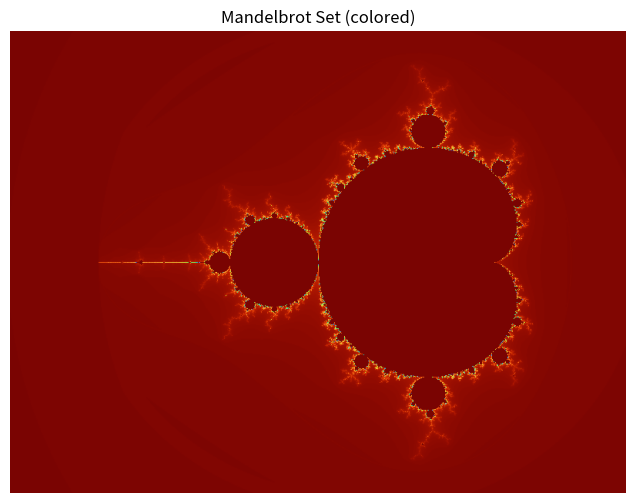

The script that saved this image:
from dataclasses import dataclass
from typing import Tuple, List
import math

from PIL import Image
import numpy as np
import matplotlib.pyplot as plt


# ==========================
#  Mandelbrot core
# ==========================

@dataclass
class MandelbrotSet:
    max_iterations: int = 200
    escape_radius: float = 2.0

    def escape_count(self, c: complex) -> int:
        """
        Return the integer iteration count at which the orbit of c
        escapes beyond the escape radius. If it never escapes within
        max_iterations, return max_iterations.
        """
        z = 0 + 0j
        r2 = self.escape_radius * self.escape_radius

        for n in range(self.max_iterations):
            # Check magnitude squared to avoid a sqrt
            if (z.real * z.real + z.imag * z.imag) > r2:
                return n
            z = z * z + c

        return self.max_iterations

    def stability(self, c: complex, smooth: bool = True) -> float:
        """
        Return a floating-point "stability" value in [0, 1], where values
        closer to 1 are more stable (either inside or near the set) and
        values near 0 are fast-escaping points.

        If smooth=True, use a continuous coloring formula instead of
        coarse integer iteration counts.
        """
        z = 0 + 0j
        r2 = self.escape_radius * self.escape_radius

        for n in range(self.max_iterations):
            z = z * z + c
            mag2 = z.real * z.real + z.imag * z.imag

            if mag2 > r2:
                # The point escaped at iteration n.
                if smooth:
                    # Smooth coloring (continuous escape time)
                    # t = n + 1 - log(log|z|) / log 2
                    mag = math.sqrt(mag2)
                    smooth_iter = n + 1 - math.log(math.log(mag, 2), 2)
                    # Normalize to [0, 1]
                    v = smooth_iter / self.max_iterations
                else:
                    v = n / self.max_iterations

                # Convert to "stability": inside ≈ 1, outside ≈ 0
                return max(0.0, min(1.0, 1.0 - v))

        # Did not escape: treat as fully stable
        return 1.0


# ==========================
#  Viewport / Pixel helpers
# ==========================

@dataclass
class Viewport:
    image: Image.Image          # Pillow image
    center: complex             # Center point in complex plane
    width: float                # Width of view in complex plane

    @property
    def height(self) -> float:
        """Height in complex plane, adjusted for image aspect ratio."""
        w, h = self.image.size
        aspect = h / w
        return self.width * aspect

    @property
    def scale(self) -> float:
        """
        Complex units per pixel horizontally.
        (Same scale vertically because we keep aspect ratio.)
        """
        w, _ = self.image.size
        return self.width / w

    @property
    def offset(self) -> complex:
        """
        Complex coordinate of the top-left pixel.
        """
        return complex(
            self.center.real - self.width / 2,
            self.center.imag + self.height / 2
        )

    def __iter__(self):
        """Iterate over all pixels in the viewport as Pixel objects."""
        w, h = self.image.size
        for y in range(h):
            for x in range(w):
                yield Pixel(self, x, y)


@dataclass
class Pixel:
    viewport: Viewport
    x: int
    y: int

    @property
    def color(self) -> Tuple[int, int, int]:
        return self.viewport.image.getpixel((self.x, self.y))

    @color.setter
    def color(self, rgb: Tuple[int, int, int]):
        self.viewport.image.putpixel((self.x, self.y), rgb)

    def to_complex(self) -> complex:
        """
        Map pixel (x, y) to a complex coordinate based on the viewport.
        """
        offset = self.viewport.offset
        scale = self.viewport.scale
        # Note: y increases downward in image space, but imaginary axis
        # increases upward, so we subtract.
        return complex(
            offset.real + self.x * scale,
            offset.imag - self.y * scale
        )

    def __complex__(self) -> complex:
        return self.to_complex()


# ==========================
#  Color utilities
# ==========================

def make_palette(colormap_name: str, size: int = 256) -> List[Tuple[int, int, int]]:
    """
    Build an RGB palette (list of (r, g, b)) using a Matplotlib colormap.
    """
    cmap = plt.get_cmap(colormap_name)
    palette: List[Tuple[int, int, int]] = []

    for i in range(size):
        # value between 0 and 1
        t = i / (size - 1)
        r, g, b, _ = cmap(t)
        palette.append((
            int(r * 255),
            int(g * 255),
            int(b * 255),
        ))

    return palette


def paint(viewport: Viewport, mset: MandelbrotSet, palette: List[Tuple[int, int, int]]):
    """
    Render the Mandelbrot set into the given viewport using the supplied palette.
    The palette is indexed by stability value.
    """
    n_colors = len(palette)

    for pixel in viewport:
        c = complex(pixel)
        s = mset.stability(c, smooth=True)   # 0..1
        # Map stability to palette index
        idx = int(s * (n_colors - 1))
        pixel.color = palette[idx]


# ==========================
#  Main script
# ==========================

def main():
    # Image parameters
    width_px = 800
    height_px = 600

    # Create a blank RGB image (black)
    image = Image.new("RGB", (width_px, height_px), (0, 0, 0))

    # Define which part of the complex plane to view
    # (this is a classic initial view)
    center = complex(-0.75, 0.0)
    view_width = 3.5

    viewport = Viewport(image=image, center=center, width=view_width)

    # Create Mandelbrot set object
    mset = MandelbrotSet(max_iterations=300, escape_radius=2.0)

    # Build a nice color palette (try "turbo", "plasma", "twilight", etc.)
    palette = make_palette("turbo", size=512)

    # Render
    print("Rendering Mandelbrot set, please wait...")
    paint(viewport, mset, palette)
    print("Done!")

    # Save to file
    output_file = "mandelbrot_color.png"
    image.save(output_file, format="PNG")
    print(f"Saved image to {output_file}")

    # Optionally display using matplotlib
    plt.figure(figsize=(8, 6))
    plt.imshow(np.array(image))
    plt.axis("off")
    plt.title("Mandelbrot Set (colored)")
    plt.show()


if __name__ == "__main__":
    main()
